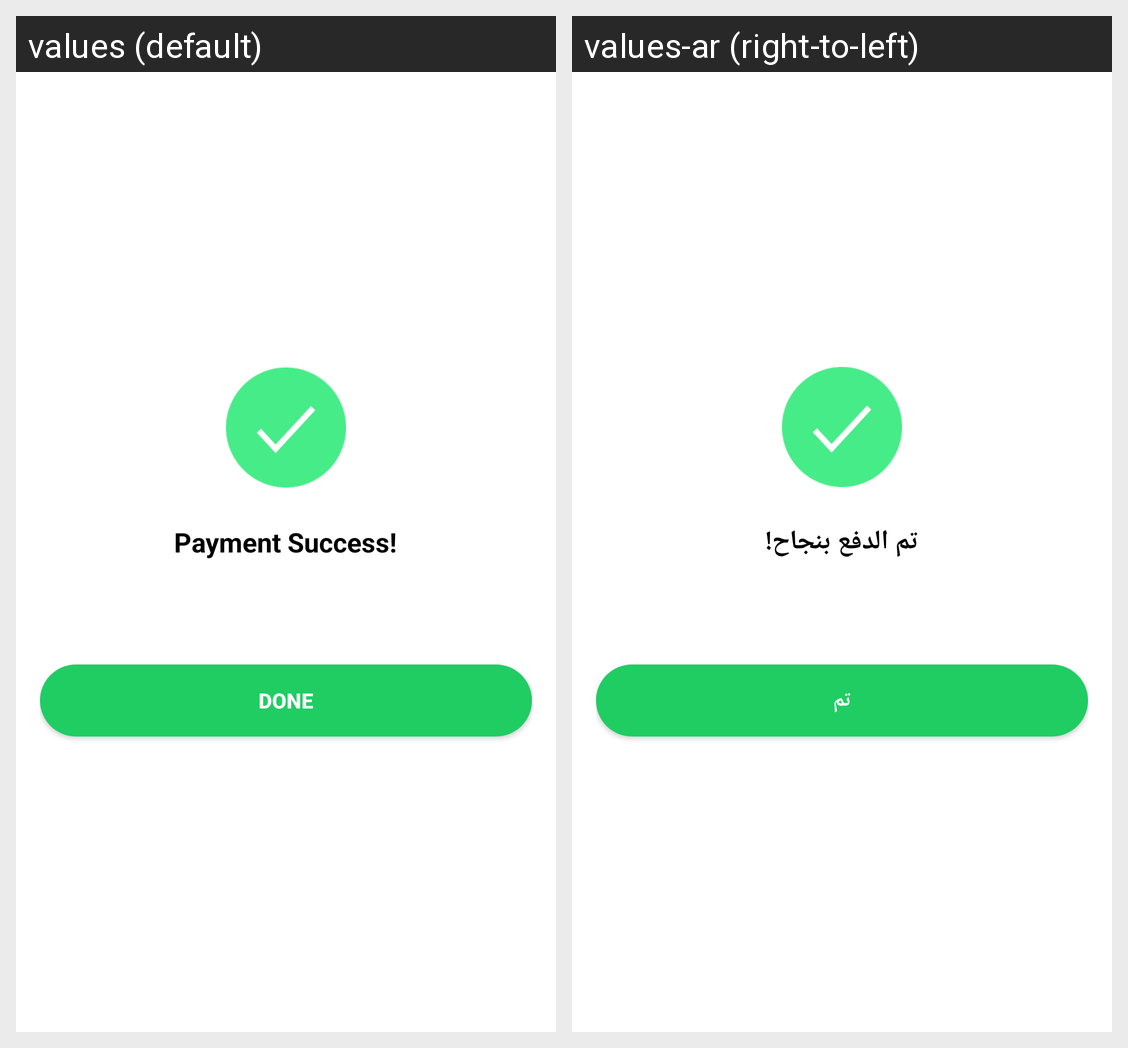

Here is an Android app screen in its default locale and in the app's own translations. Write out the translated-string differences for the strings that appear on this screen.
Android screen res/layout/activity_payment_success.xml rendered under 2 locales, left to right: values (default), values-ar (right-to-left). Device: Nexus 5 (rendered at 1080×1920; each locale shown at half size, 540×960, under a caption strip naming it); theme LycheePaymentTheme.
Strings drawn on this screen, with the default value and each locale's value (text and hints the layout hard-codes, and strings that could not be matched under every locale, appear in the picture but are not listed):

payment_success
  values: Payment Success!
  values-ar: تم الدفع بنجاح!

button_done
  values: Done
  values-ar: تم
